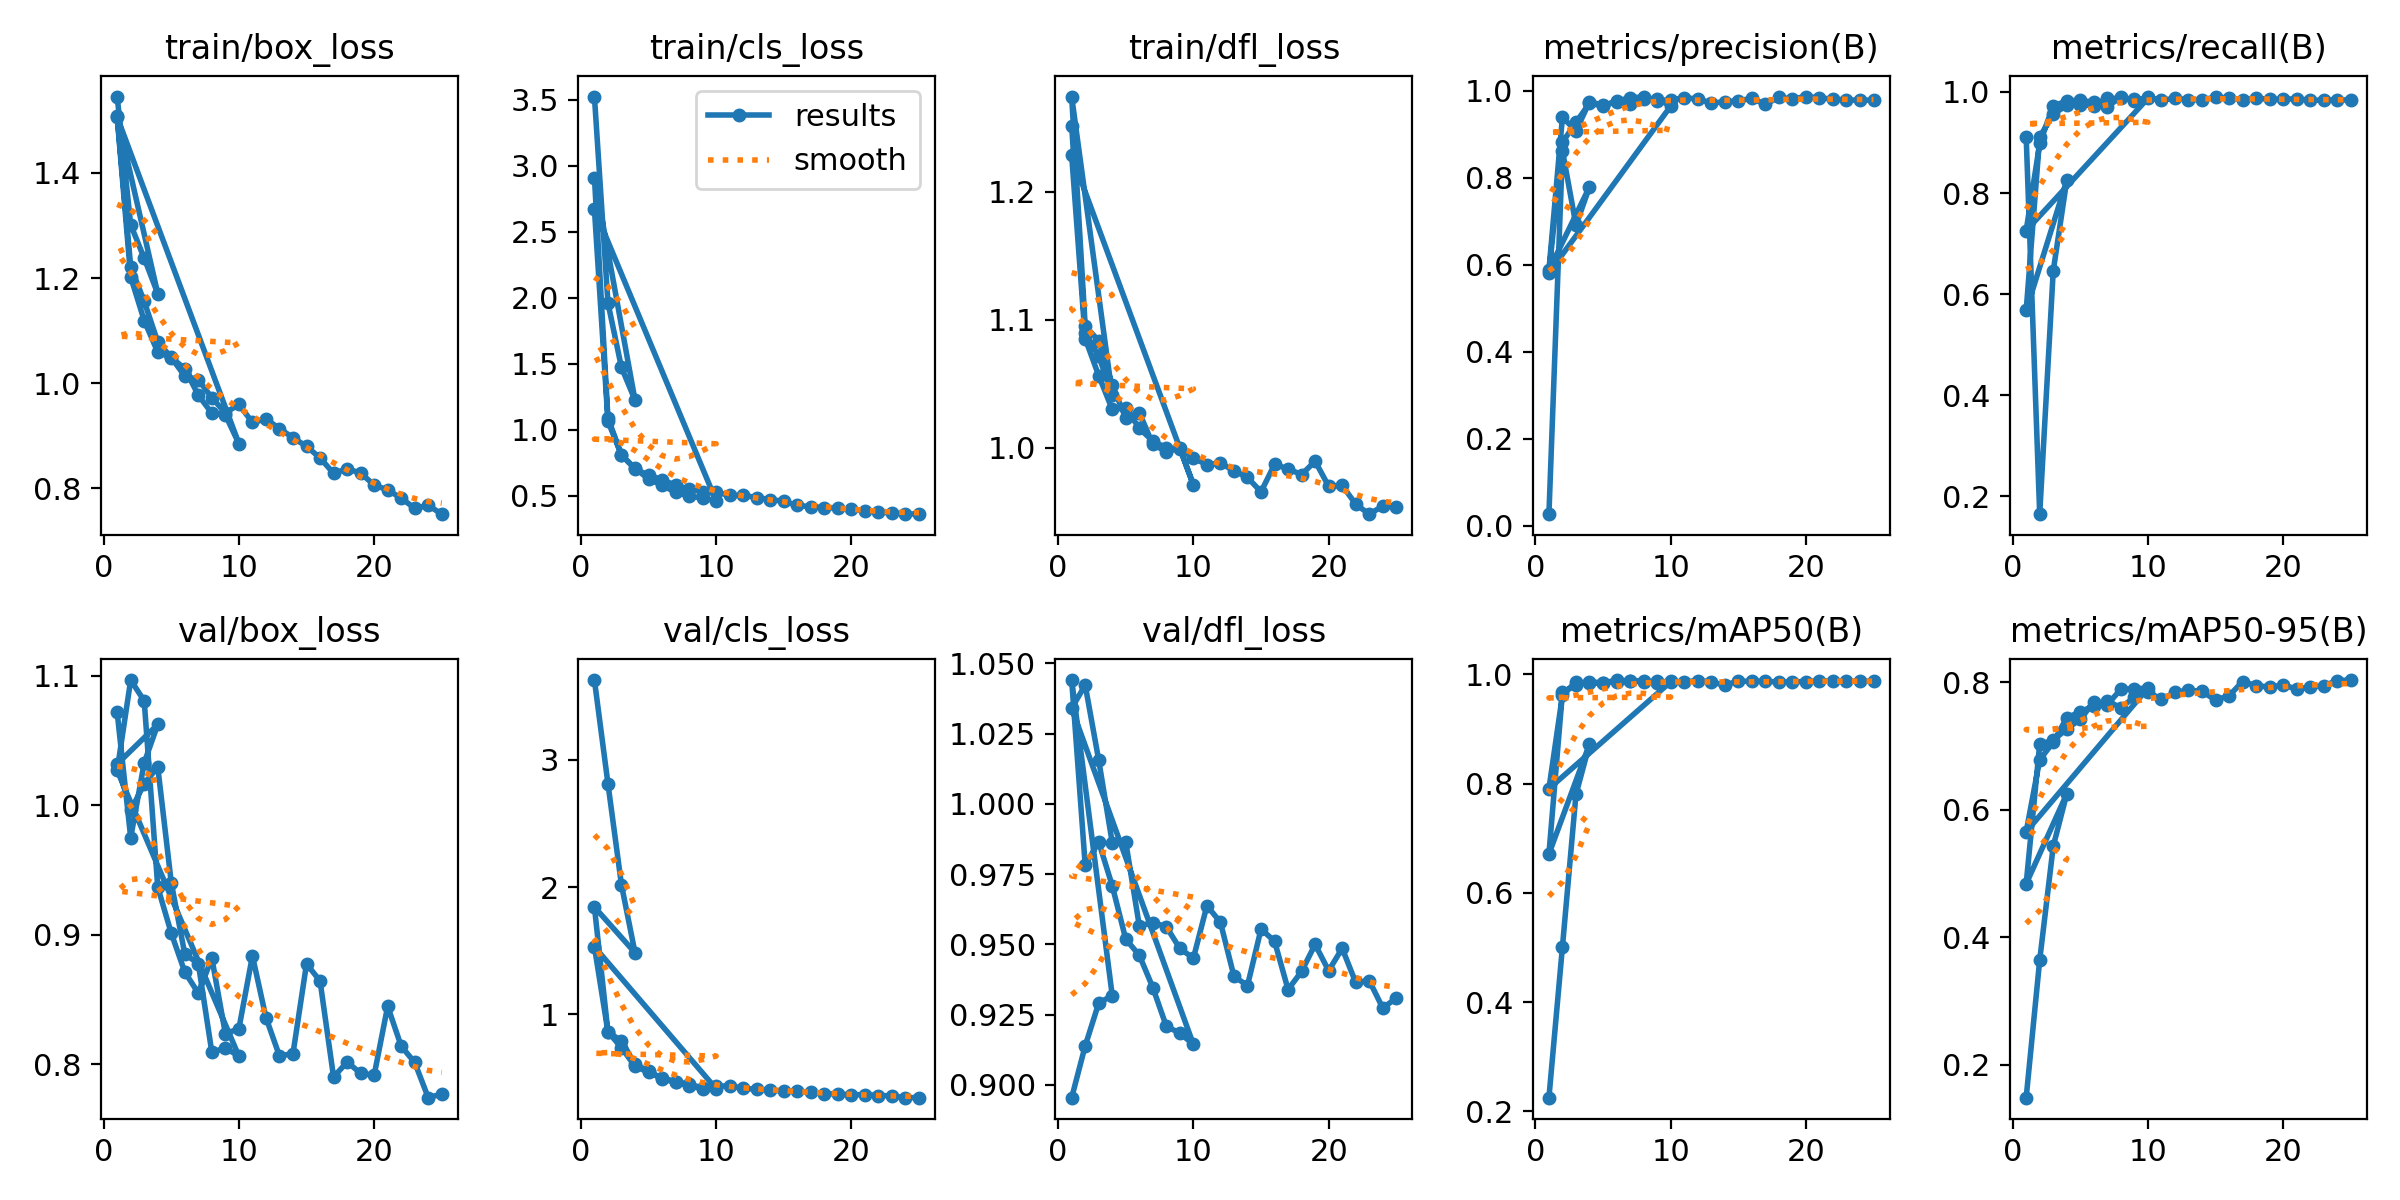

Values plotted in this chart, from the file beside it:
epoch, time, train/box_loss, train/cls_loss, train/dfl_loss, metrics/precision(B), metrics/recall(B), metrics/mAP50(B), metrics/mAP50-95(B), val/box_loss, val/cls_loss, val/dfl_loss, lr/pg0, lr/pg1, lr/pg2
1, 58.62, 1.545, 3.526, 1.251, 0.02652, 0.9113, 0.2251, 0.1484, 1.072, 3.626, 0.8954, 0.0001908, 0.0001908, 0.0001908
2, 74.91, 1.301, 1.961, 1.089, 0.8618, 0.1649, 0.5015, 0.3641, 0.975, 2.812, 0.9139, 0.0003485, 0.0003485, 0.0003485
3, 91.24, 1.238, 1.471, 1.072, 0.6907, 0.646, 0.7804, 0.5427, 1.033, 2.016, 0.9291, 0.0004674, 0.0004674, 0.0004674
4, 107.6, 1.17, 1.224, 1.041, 0.7786, 0.825, 0.8724, 0.6249, 1.062, 1.484, 0.9318, 0.0004134, 0.0004134, 0.0004134
1, 191.7, 1.509, 2.912, 1.274, 0.5873, 0.5678, 0.6714, 0.484, 1.032, 1.843, 1.044, 0.0001908, 0.0001908, 0.0001908
2, 331.1, 1.222, 1.088, 1.095, 0.9388, 0.9109, 0.967, 0.7028, 0.9961, 0.8606, 0.9781, 0.0003485, 0.0003485, 0.0003485
3, 430, 1.156, 0.8071, 1.083, 0.9074, 0.956, 0.9809, 0.7088, 1.016, 0.7911, 0.9864, 0.0004674, 0.0004674, 0.0004674
4, 558.6, 1.078, 0.706, 1.049, 0.9741, 0.9736, 0.9868, 0.7269, 1.03, 0.6073, 0.9708, 0.0004134, 0.0004134, 0.0004134
5, 661.5, 1.049, 0.6258, 1.023, 0.9669, 0.9746, 0.9843, 0.7419, 0.9403, 0.5536, 0.9518, 0.0003552, 0.0003552, 0.0003552
6, 811.3, 1.027, 0.5768, 1.027, 0.9737, 0.9731, 0.9897, 0.7692, 0.885, 0.4889, 0.9461, 0.0002969, 0.0002969, 0.0002969
7, 922.2, 0.9773, 0.5248, 1.003, 0.9685, 0.9878, 0.9877, 0.7648, 0.8778, 0.469, 0.9346, 0.0002387, 0.0002387, 0.0002387
8, 1095, 0.9428, 0.4956, 0.9968, 0.9814, 0.9872, 0.9864, 0.7891, 0.8092, 0.4351, 0.9208, 0.0001805, 0.0001805, 0.0001805
9, 1239, 0.9395, 0.4818, 0.9995, 0.9817, 0.9853, 0.9873, 0.7898, 0.8126, 0.4157, 0.9184, 0.0001223, 0.0001223, 0.0001223
10, 1382, 0.885, 0.4588, 0.9709, 0.9641, 0.9874, 0.9865, 0.7909, 0.8062, 0.414, 0.9143, 6.4092e-05, 6.4092e-05, 6.4092e-05
1, 113.3, 1.506, 2.672, 1.228, 0.581, 0.7258, 0.7908, 0.5655, 1.027, 1.53, 1.034, 0.0001908, 0.0001908, 0.0001908
2, 259.5, 1.202, 1.064, 1.085, 0.8813, 0.8982, 0.9619, 0.6785, 1.097, 0.8619, 1.042, 0.0003715, 0.0003715, 0.0003715
3, 360.3, 1.119, 0.8072, 1.056, 0.9267, 0.9728, 0.986, 0.7059, 1.081, 0.7376, 1.016, 0.0005367, 0.0005367, 0.0005367
4, 465, 1.059, 0.7019, 1.03, 0.9712, 0.982, 0.9837, 0.7444, 0.9368, 0.5908, 0.9861, 0.0005181, 0.0005181, 0.0005181
5, 612.5, 1.049, 0.6545, 1.031, 0.9645, 0.9839, 0.9841, 0.7535, 0.9012, 0.5449, 0.9863, 0.0004949, 0.0004949, 0.0004949
6, 745.9, 1.014, 0.62, 1.015, 0.9757, 0.9793, 0.987, 0.7632, 0.8712, 0.5008, 0.9566, 0.0004716, 0.0004716, 0.0004716
7, 873.1, 1.006, 0.5782, 1.005, 0.9836, 0.9701, 0.9887, 0.7704, 0.8549, 0.4711, 0.9577, 0.0004483, 0.0004483, 0.0004483
8, 1020, 0.9724, 0.5488, 1, 0.9852, 0.991, 0.9875, 0.7603, 0.882, 0.4498, 0.9562, 0.000425, 0.000425, 0.000425
9, 1140, 0.9435, 0.5299, 0.9989, 0.9767, 0.9831, 0.985, 0.7765, 0.8236, 0.4218, 0.9485, 0.0004017, 0.0004017, 0.0004017
10, 1274, 0.9596, 0.5238, 0.9916, 0.9791, 0.9894, 0.9873, 0.7851, 0.8275, 0.4326, 0.9451, 0.0003784, 0.0003784, 0.0003784
11, 1422, 0.9254, 0.5012, 0.9867, 0.9829, 0.9839, 0.9862, 0.773, 0.8837, 0.4386, 0.9637, 0.0003552, 0.0003552, 0.0003552
12, 1540, 0.9319, 0.5008, 0.9878, 0.9812, 0.9873, 0.9888, 0.7841, 0.8361, 0.4173, 0.9578, 0.0003319, 0.0003319, 0.0003319
13, 1687, 0.9137, 0.4846, 0.982, 0.9711, 0.9849, 0.9866, 0.7878, 0.8064, 0.4106, 0.9386, 0.0003086, 0.0003086, 0.0003086
14, 1796, 0.8963, 0.4691, 0.9767, 0.9743, 0.9844, 0.9802, 0.7856, 0.8083, 0.4043, 0.9353, 0.0002853, 0.0002853, 0.0002853
15, 1982, 0.8799, 0.4562, 0.9655, 0.9767, 0.9899, 0.9879, 0.7722, 0.8775, 0.3952, 0.9554, 0.000262, 0.000262, 0.000262
16, 2159, 0.8579, 0.4248, 0.9869, 0.982, 0.9879, 0.9871, 0.7788, 0.8644, 0.3966, 0.9511, 0.0002387, 0.0002387, 0.0002387
17, 2280, 0.8286, 0.4152, 0.9833, 0.9683, 0.9851, 0.9878, 0.8011, 0.7901, 0.387, 0.9339, 0.0002154, 0.0002154, 0.0002154
18, 2366, 0.837, 0.4083, 0.9789, 0.9842, 0.9881, 0.9858, 0.7947, 0.8017, 0.3738, 0.9404, 0.0001922, 0.0001922, 0.0001922
19, 2496, 0.8291, 0.4035, 0.9894, 0.9808, 0.9853, 0.9865, 0.7924, 0.7931, 0.3752, 0.9499, 0.0001689, 0.0001689, 0.0001689
20, 2587, 0.8062, 0.3958, 0.9698, 0.9863, 0.986, 0.987, 0.7956, 0.7915, 0.3665, 0.9406, 0.0001456, 0.0001456, 0.0001456
21, 2733, 0.7971, 0.3838, 0.9705, 0.9832, 0.9865, 0.9885, 0.7895, 0.8448, 0.369, 0.9486, 0.0001223, 0.0001223, 0.0001223
22, 2842, 0.7812, 0.3754, 0.9559, 0.9804, 0.9838, 0.9877, 0.7922, 0.814, 0.3612, 0.9364, 9.90192e-05, 9.90192e-05, 9.90192e-05
23, 2993, 0.7622, 0.3659, 0.948, 0.9783, 0.9838, 0.9874, 0.7946, 0.8014, 0.3585, 0.9371, 7.57344e-05, 7.57344e-05, 7.57344e-05
24, 3165, 0.7678, 0.3627, 0.9543, 0.9779, 0.9845, 0.9874, 0.8026, 0.7742, 0.3444, 0.9273, 5.24496e-05, 5.24496e-05, 5.24496e-05
25, 3331, 0.7509, 0.3584, 0.9536, 0.978, 0.9841, 0.988, 0.8035, 0.777, 0.3448, 0.9308, 2.91648e-05, 2.91648e-05, 2.91648e-05
